Photos from the image-classification dataset "初赛数据集包含训练集和测试集输入" in the GitHub repository LDT-von/ihc-virtual-stain. Its 3 classes are: DAPI, HLA-DR, Vimentin.

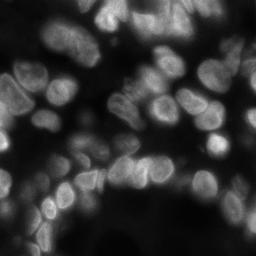
Label: DAPI

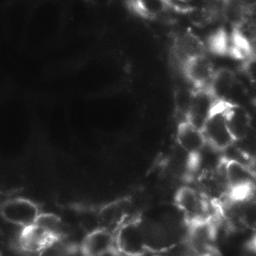
Label: Vimentin

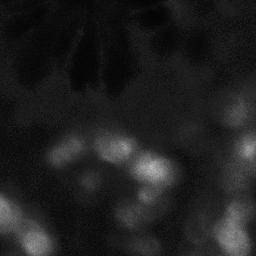
Label: HLA-DR

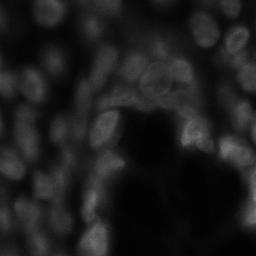
Label: DAPI

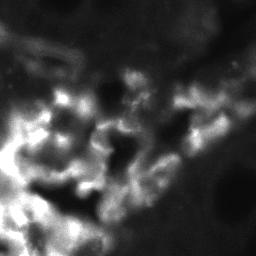
Label: HLA-DR

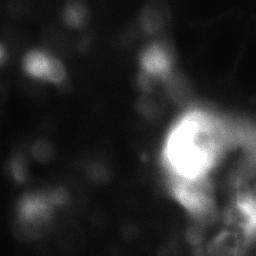
Label: Vimentin
